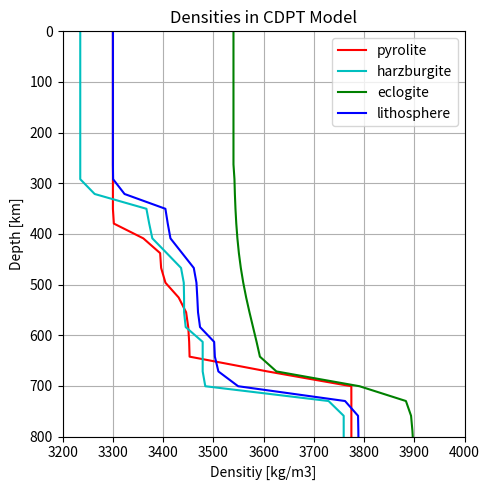
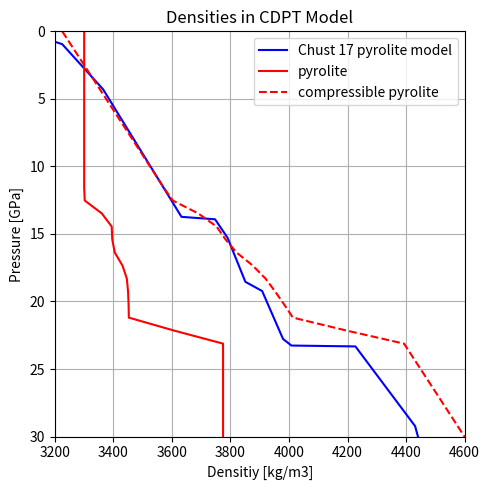
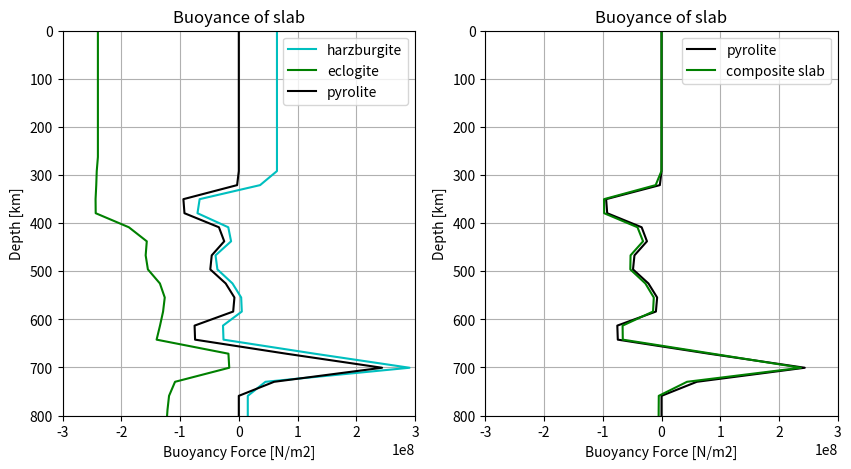

Recreate these plots in Python, in order.
import json
import numpy as np
from matplotlib import pyplot as plt

# utility functions

# point ot a line
def compute_point_to_line (temperature, depth, T, P, W, slope, by_depth, is_negative, is_vertical):
    '''
    In this approach, we define a transition as a solid line and a range.
    The solid line is a rigid boundary for the new phase.
    While the range is a width of transition. 
    '''
    deviation = 0.0
    if (is_vertical):
        deviation = temperature - T
    else:
        deviation = depth - P - slope * (temperature - T)
    # In this approach, a transition must has a direction in defination
    # We need an opposite direction when the transition defined from higher pressure to lower pressure.
    if (is_negative):
        deviation *= -1.0
    # Deviation must be smaller than 2*W, value for function would be 0.04 there.
    is_in = (deviation > -2.0 * W)
    return [is_in, deviation]


# phases
def compute_phases_properties(phase_index, temperature, depth, 
                              densities, transition_depths, transition_temperatures,\
                              transition_widths, transition_slopes):
    '''
    This function takes in temperature and depth pointwise.
    Within its scope, individual phase transitions are handled seperately and 
    combined to yield a final number for density.
    '''
    pressure_depth_derivative = 3300 * 10.0  #
    
    index_410 = 0 
    index_520 = 1 
    index_560 = 2 
    index_660 = 3 
    index_660_gt = 4 
    index_660_gt1 = 5 
    index_660_gt_combined = 6 
    
    ## initiate varibles 
    function_value = 0.0
    phase_index_pyrolite = 0
    
    
    ## 410
    d410 = transition_depths[index_410]
    T410 = transition_temperatures[index_410]
    W410 = transition_widths[index_410]
    slope410 = transition_slopes[index_410]
    result410 = compute_point_to_line(temperature, depth, T410, d410, W410,\
                                      slope410/pressure_depth_derivative, True, False, False)
    
    ## 520
    d520 = transition_depths[index_520]
    T520 = transition_temperatures[index_520]
    W520 = transition_widths[index_520]
    slope520 = transition_slopes[index_520]
    result520 = compute_point_to_line(temperature, depth, T520, d520, W520,\
                                      slope520/pressure_depth_derivative, True, False, False)
        
    ## 560
    d560 = transition_depths[index_560]
    T560 = transition_temperatures[index_560]
    W560 = transition_widths[index_560]
    slope560 = transition_slopes[index_560]
    result560 = compute_point_to_line(temperature, depth, T560, d560, W560,\
                                   slope560/pressure_depth_derivative, True, False, False)
        
    ## 660
    d660 = transition_depths[index_660]
    T660 = transition_temperatures[index_660]
    W660 = transition_widths[index_660]
    slope660 = transition_slopes[index_660]
    result660 = compute_point_to_line(temperature, depth, T660, d660, W660,\
                                      slope660/pressure_depth_derivative, True, False, False)
        
    ## 660 for gt, part 0
    d660_gt = transition_depths[index_660_gt]
    T660_gt = transition_temperatures[index_660_gt]
    W660_gt = transition_widths[index_660_gt]
    slope660_gt = transition_slopes[index_660_gt]
    result660_gt = compute_point_to_line(temperature, depth, T660_gt, d660_gt, W660_gt,\
                                         slope660_gt/pressure_depth_derivative, True, False, False)
        
    ## 660 for gt, part 1 
    d660_gt1 = transition_depths[index_660_gt1]
    T660_gt1 = transition_temperatures[index_660_gt1]
    W660_gt1 = transition_widths[index_660_gt1]
    slope660_gt1 = transition_slopes[index_660_gt1]
    result660_gt1 = compute_point_to_line(temperature, depth, T660_gt1, d660_gt1, W660_gt1,\
                                          slope660_gt1/pressure_depth_derivative, True, False, False)
        
    ## 660 for gt, combined
    ##  phase_index_660 = 0
    d660_gt_combined = transition_depths[index_660_gt_combined]
    T660_gt_combined = transition_temperatures[index_660_gt_combined]
    W660_gt_combined = transition_widths[index_660_gt_combined]
    slope660_gt_combined = transition_slopes[index_660_gt_combined]
    result660_gt_combined = compute_point_to_line(temperature, depth, T660_gt_combined, d660_gt_combined,\
                                                  W660_gt_combined, slope660_gt_combined/pressure_depth_derivative,\
                                                  True, False, False)
    
    
    if (result410[0]):
        ## 410 for pyrolite
        if(phase_index == index_410):
            function_value += 0.5*(1.0 + np.tanh(result410[1]/W410))
    
    if (result520[0]):
        # 520 for pyrolite
        if(phase_index == index_520):
            function_value += 0.5*(1.0 + np.tanh(result520[1]/W520))
    
    if (result560[0]):
        # 560 for pyrolite, Gt -> CaPv + Gt
        if(phase_index == index_560):
            function_value += 0.5*(1.0 + np.tanh(result560[1]/W560))
    
    if (result660[0]):
        # 660 for pyrolite, rw -> brg + fp
        if(phase_index == index_660):
            function_value += 0.5*(1.0 + np.tanh(result660[1]/W660))
    
    if (result660_gt[0] and temperature < T660_gt):
        # 660 for pyrolite, gt -> il
        if(phase_index == index_660_gt):
            function_value += 0.5*(1.0 + np.tanh(result660_gt[1]/W660_gt))
    
    if (result660_gt1[0] and temperature < T660_gt1):
        # 660 for pyrolite, il -> brg
        if(phase_index == index_660_gt1):
            function_value += 0.5*(1.0 + np.tanh(result660_gt1[1]/W660_gt1))
    
    if (result660_gt_combined[0] and temperature >= T660_gt_combined):
      # 660 for pyrolite combined, at higher temperature, gt -> brg
        if(phase_index == index_660_gt_combined):
            function_value += 0.5*(1.0 + np.tanh(result660_gt_combined[1]/W660_gt_combined))
    
    return function_value

# Compute composition density with a constant temperature
# values for phase transition properties
# pyrolite (mantle)
number_of_phase_transitions = 7
transition_depths = [410e3, 520e3, 560e3, 670e3, 670e3, 670e3, 670e3]
transition_temperatures = [1662.0, 1662.0, 1662.0, 1662.0, 1662.0, 1662.0, 1662.0]
transition_widths = [13e3, 25e3, 60e3, 5e3, 5e3, 5e3, 50e3]
transition_slopes = [4e6, 4.1e6, 4e6, -2e6, 4e6, -3.1e6, 1.3e6]
# values of these densities are not important, the difference is
phase_densities = [3300.0, 3394.4, 3442.1, 3453.2, 3617.6, 3691.5, 3774.7, 3929.1]

n = 100
temperature = 1620.0
depths = np.linspace(0, 2890e3, n)
densities = np.zeros(n)
phase_function_values = np.zeros(number_of_phase_transitions)

j = 0
for depth in depths:
    density = phase_densities[0]
    for i in range(number_of_phase_transitions):
        phase_function_values[i] = compute_phases_properties(i, temperature, depth, phase_densities, transition_depths,
                                                  transition_temperatures, transition_widths, transition_slopes)
    for i in range(number_of_phase_transitions):
        density += phase_function_values[i] * (phase_densities[i+1] - phase_densities[i])
    densities[j] = density
    j += 1

# harzburgite
number_of_phase_transitions = 7
transition_depths = [410e3, 520e3, 560e3, 670e3, 670e3, 670e3, 670e3]
transition_temperatures = [1662.0, 1662.0, 1662.0, 1662.0, 1662.0, 1662.0, 1662.0]
transition_widths = [13e3, 25e3, 60e3, 5e3, 5e3, 5e3, 50e3]
transition_slopes = [4e6, 4.1e6, 4e6, -2e6, 4e6, -3.1e6, 1.3e6]
# values of these densities are not important, the difference is
phase_densities = [3235.0, 3372.3, 3441.7, 3441.7, 3680.8, 3717.8, 3759.4, 3836.6]

temperature = 1000  # compute at cold slab condition
depths = np.linspace(0, 2890e3, n)
densities1 = np.zeros(n)
phase_function_values = np.zeros(number_of_phase_transitions)

j = 0
for depth in depths:
    density = phase_densities[0]
    for i in range(number_of_phase_transitions):
        phase_function_values[i] = compute_phases_properties(i, temperature, depth, phase_densities, transition_depths,
                                                  transition_temperatures, transition_widths, transition_slopes)
    for i in range(number_of_phase_transitions):
        density += phase_function_values[i] * (phase_densities[i+1] - phase_densities[i])
    densities1[j] = density
    j += 1

# eclogite
# eclogite phase-transition parameters
number_of_phase_transitions = 7
transition_depths = [410e3, 520e3, 665e3, 670e3, 720e3, 720e3, 720e3]
transition_temperatures = [1662.0, 1662.0, 1662.0, 1662.0, 1662.0, 1662.0, 1662.0]
transition_widths = [5e3, 5e3, 160e3, 5e3, 20e3, 20e3, 20e3]
transition_slopes = [4e6, 4.1e6, 4e6, -2e6, 1.3e6, 1.3e6, 1.3e6]
# values of these densities are not important, the difference is
phase_densities = [3540.0, 3540.0, 3540.0, 3618.3, 3618.3, 3901.9, 3901.9, 3901.9]

temperature = 1000.0  # computed at cold slab condition
depths = np.linspace(0, 2890e3, n)
densities2 = np.zeros(n)
phase_function_values = np.zeros(number_of_phase_transitions)

j = 0
for depth in depths:
    density = phase_densities[0]
    for i in range(number_of_phase_transitions):
        phase_function_values[i] = compute_phases_properties(i, temperature, depth, phase_densities, transition_depths,
                                                  transition_temperatures, transition_widths, transition_slopes)
    for i in range(number_of_phase_transitions):
        density += phase_function_values[i] * (phase_densities[i+1] - phase_densities[i])
    densities2[j] = density
    j += 1

# Oceanic lithosphere
hc = 7.5e3
hhz = 27.7e3
densities3 = (hhz * densities1 + hc * densities2) / (hc + hhz)



# data from Chust 17
Chust17_pyrolite = np.array([
  [0.37078107742533817, 3.1425201813692216], 
  [0.950936590564412, 3.2249689538700497],
  [4.289074088639609, 3.3645200063366243],
  [13.733855181574159, 3.6325618236181016],
  [13.913762104113376, 3.7473406677161245],
  [15.29053749408711, 3.7902418219342437],
  [18.542044934634184, 3.850878430998938],
  [19.224893623385242, 3.908204043696113],
  [22.7711869758023, 3.9795712587613234],
  [23.26083512704819, 4.008218112771951],
  [23.325863060256637, 4.227045194967481],
  [29.223242999526967, 4.430894804301371],
  [54.81555663135366, 4.7545978736862855]
])

fig, ax = plt.subplots(figsize=(5, 5))
# pyrolite
ax.set_xlim([3200, 4000])
ax.set_ylim([0, 800])
ax.set_ylabel('Depth [km]')
ax.set_xlabel('Densitiy [kg/m3]')
ax.invert_yaxis()
ax.set_title("Densities in CDPT Model")
ax.grid()

# pyrolite
ax.plot(densities, depths/1e3, 'r', label='pyrolite')
# harzburgite
ax.plot(densities1, depths/1e3, 'c', label='harzburgite')
# eclogite
ax.plot(densities2, depths/1e3, 'g', label='eclogite')
# lithosphere
ax.plot(densities3, depths/1e3, 'b', label='lithosphere')
# layout
ax.legend()
fig.tight_layout()

# pyrolite from the Chust 17 paper
fig, ax = plt.subplots(figsize=(5, 5))
ax.set_title("Densities in Chust 17 paper")
ax.set_ylim([0, 30])
ax.set_xlim([3200, 4600])
ax.set_ylabel('Pressure [GPa]')
ax.set_xlabel('Densitiy [kg/m3]')
ax.invert_yaxis()
ax.set_title("Densities in CDPT Model")
ax.grid()
ax.plot(Chust17_pyrolite[:, 1]*1e3, Chust17_pyrolite[:, 0], 'b', label='Chust 17 pyrolite model')
# modified pyrolite curve from CDPT model
pressures = depths * 3300 * 10
modified_densities = densities + pressures * 3e-8 - 75 # add a slope and a migration
ax.plot(densities, pressures/1e9, 'r', label='pyrolite')
ax.plot(modified_densities, pressures/1e9, 'r--', label='compressible pyrolite')
ax.legend()
fig.tight_layout()

# Compute composition density with a constant temperature
# values for phase transition properties
# pyrolite (mantle)
number_of_phase_transitions = 7
transition_depths = [410e3, 520e3, 560e3, 670e3, 670e3, 670e3, 670e3]
transition_temperatures = [1662.0, 1662.0, 1662.0, 1662.0, 1662.0, 1662.0, 1662.0]
transition_widths = [5e3, 5e3, 5e3, 5e3, 5e3, 5e3, 5e3]
transition_slopes = [4e6, 4.1e6, 4e6, -2e6, 4e6, -3.1e6, 1.3e6]
# values of these densities are not important, the difference is
phase_densities = [3300.0, 3394.4, 3442.1, 3453.2, 3617.6, 3691.5, 3774.7, 3929.1]

n = 100
temperature = 1000.0
depths = np.linspace(0, 2890e3, n)
densities4 = np.zeros(n)
phase_function_values = np.zeros(number_of_phase_transitions)

j = 0
for depth in depths:
    density = phase_densities[0]
    for i in range(number_of_phase_transitions):
        phase_function_values[i] = compute_phases_properties(i, temperature, depth, phase_densities, transition_depths,
                                                  transition_temperatures, transition_widths, transition_slopes)
    for i in range(number_of_phase_transitions):
        density += phase_function_values[i] * (phase_densities[i+1] - phase_densities[i])
    densities4[j] = density
    j += 1

grav_acc = 10
slab_width = 100e3

# density anamoly & buoyancy of the harzburgite layer
diff_densities1 = densities1 - densities
buo1 = - diff_densities1 * grav_acc * slab_width
# density anamoly & buoyancy of the crustal layer
diff_densities2 = densities2 - densities
buo2 = - diff_densities2 * grav_acc * slab_width
# density anamoly & buoyancy of the pyrolite slab layer
diff_densities4 = densities4 - densities
buo4 = - diff_densities4 * grav_acc * slab_width

# density anamoly & buoyancy of the pyrolite slab layer
hpr = 64.8e3
buoS = - (diff_densities1 * hhz + diff_densities2 * hc + diff_densities4 * hpr) * grav_acc

# plot
fig, axs = plt.subplots(1, 2, figsize=(10, 5))
axs[0].set_xlim([-3e8, 3e8])
axs[0].set_ylim([0, 800])
axs[0].set_ylabel('Depth [km]')
axs[0].set_xlabel('Buoyancy Force [N/m2]')
axs[0].invert_yaxis()
axs[0].set_title("Buoyance of slab")
axs[0].grid()
axs[0].plot(buo1, depths/1e3, 'c', label='harzburgite')
axs[0].plot(buo2, depths/1e3, 'g', label='eclogite')
axs[0].plot(buo4, depths/1e3, 'k', label='pyrolite')
axs[0].legend()
# second plot
axs[1].set_xlim([-3e8, 3e8])
axs[1].set_ylim([0, 800])
axs[1].set_ylabel('Depth [km]')
axs[1].set_xlabel('Buoyancy Force [N/m2]')
axs[1].invert_yaxis()
axs[1].set_title("Buoyance of slab")
axs[1].grid()
axs[1].plot(buo4, depths/1e3, 'k', label='pyrolite')
axs[1].plot(buoS, depths/1e3, 'g', label='composite slab')
axs[1].legend()